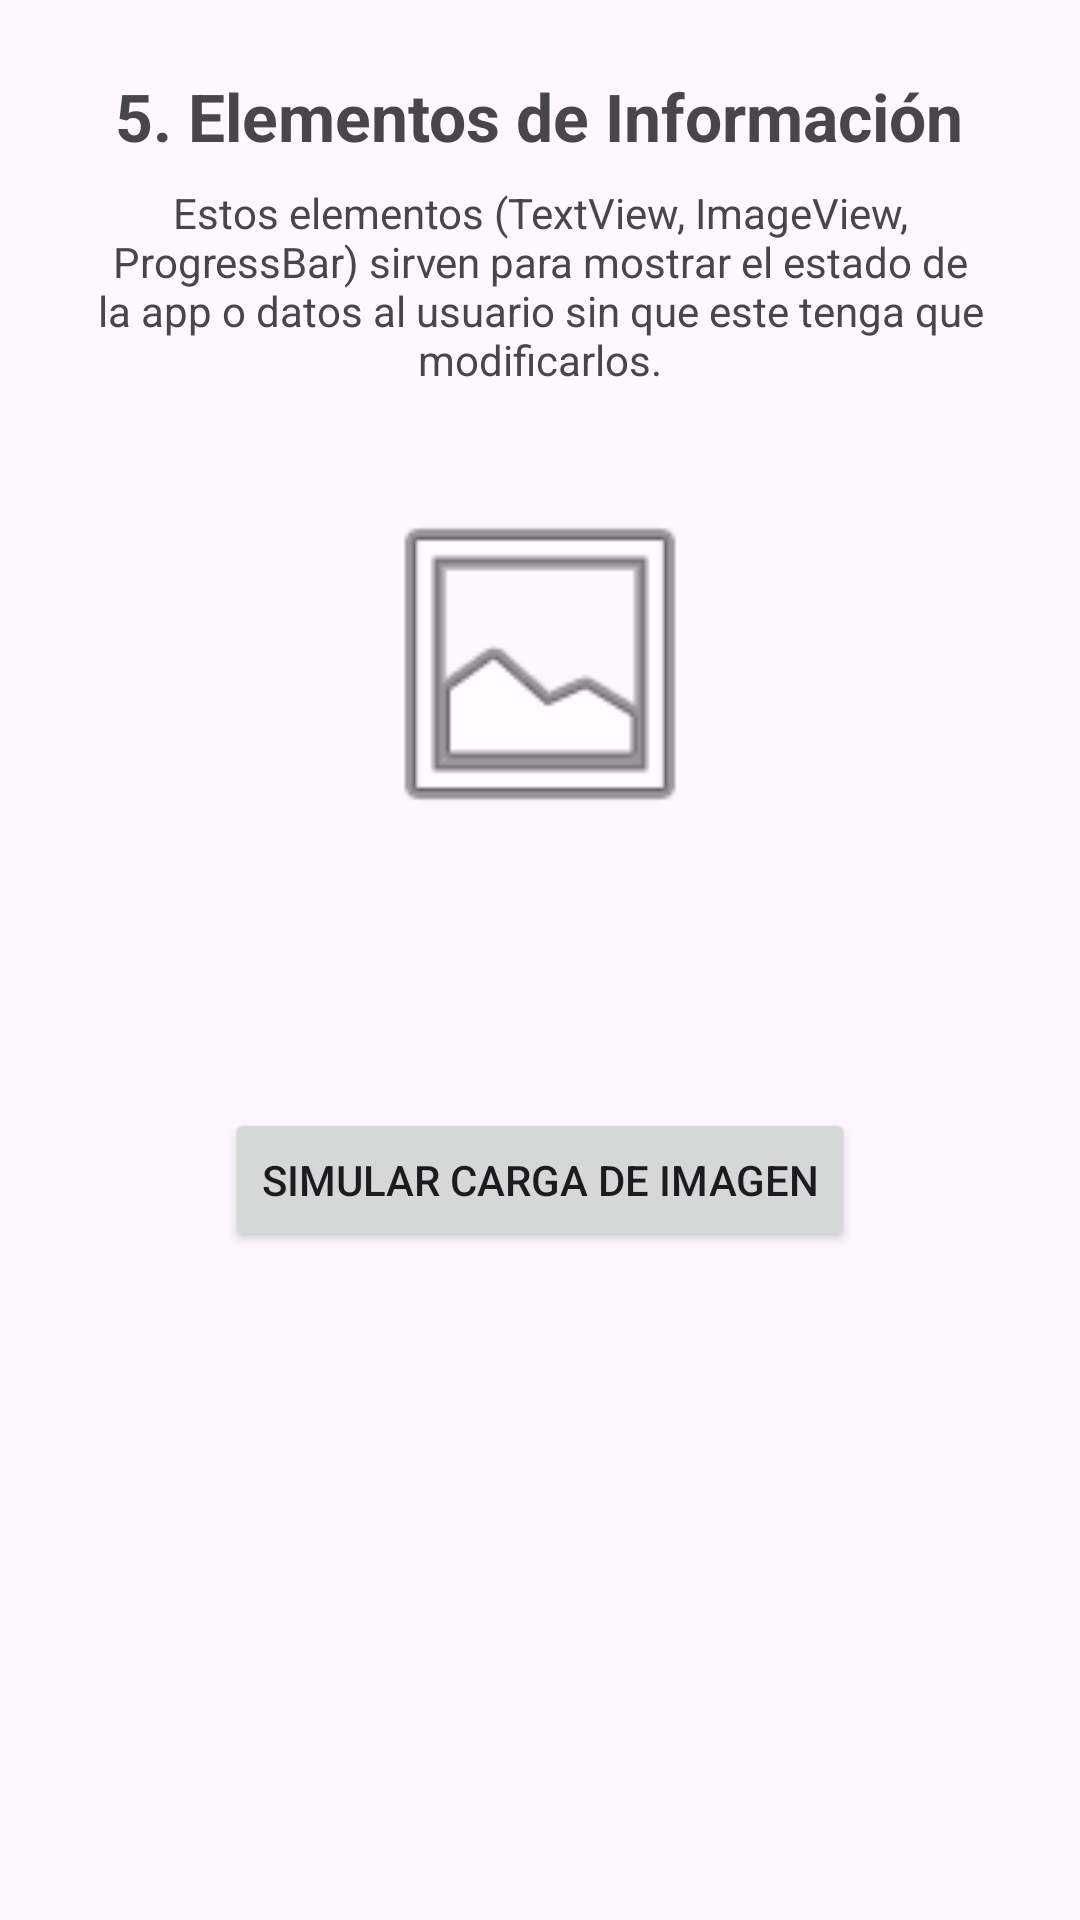

Here is an Android app screen rendered from its layout file. Give the layout XML and the strings, colors and styles it references.
<!-- AndroidManifest.xml: application theme Theme.TareaNo1 -->
<!-- res/layout/fragment_info.xml -->
<?xml version="1.0" encoding="utf-8"?>
<LinearLayout xmlns:android="http://schemas.android.com/apk/res/android"
    android:layout_width="match_parent"
    android:layout_height="match_parent"
    android:orientation="vertical"
    android:padding="24dp"
    android:gravity="center_horizontal">

  <TextView
      android:layout_width="wrap_content"
      android:layout_height="wrap_content"
      android:text="5. Elementos de Información"
      android:textSize="22sp"
      android:textStyle="bold"
      android:layout_marginBottom="8dp"/>

  <TextView
      android:layout_width="match_parent"
      android:layout_height="wrap_content"
      android:text="Estos elementos (TextView, ImageView, ProgressBar) sirven para mostrar el estado de la app o datos al usuario sin que este tenga que modificarlos."
      android:layout_marginBottom="32dp"
      android:textAlignment="center"/>

  <ImageView
      android:id="@+id/ivMuestra"
      android:layout_width="120dp"
      android:layout_height="120dp"
      android:src="@android:drawable/ic_menu_gallery"
      android:layout_marginBottom="24dp"/>

  <ProgressBar
      android:id="@+id/progressBar"
      android:layout_width="wrap_content"
      android:layout_height="wrap_content"
      android:visibility="invisible"
      android:layout_marginBottom="16dp"/>

  <Button
      android:id="@+id/btnSimularCarga"
      android:layout_width="wrap_content"
      android:layout_height="wrap_content"
      android:text="Simular Carga de Imagen" />

</LinearLayout>
<!-- resources referenced by this layout -->
<resources>
  <style name="Theme.TareaNo1" parent="Base.Theme.TareaNo1" />
  <style name="Base.Theme.TareaNo1" parent="Theme.Material3.DayNight.NoActionBar">
          
          
      </style>
</resources>
